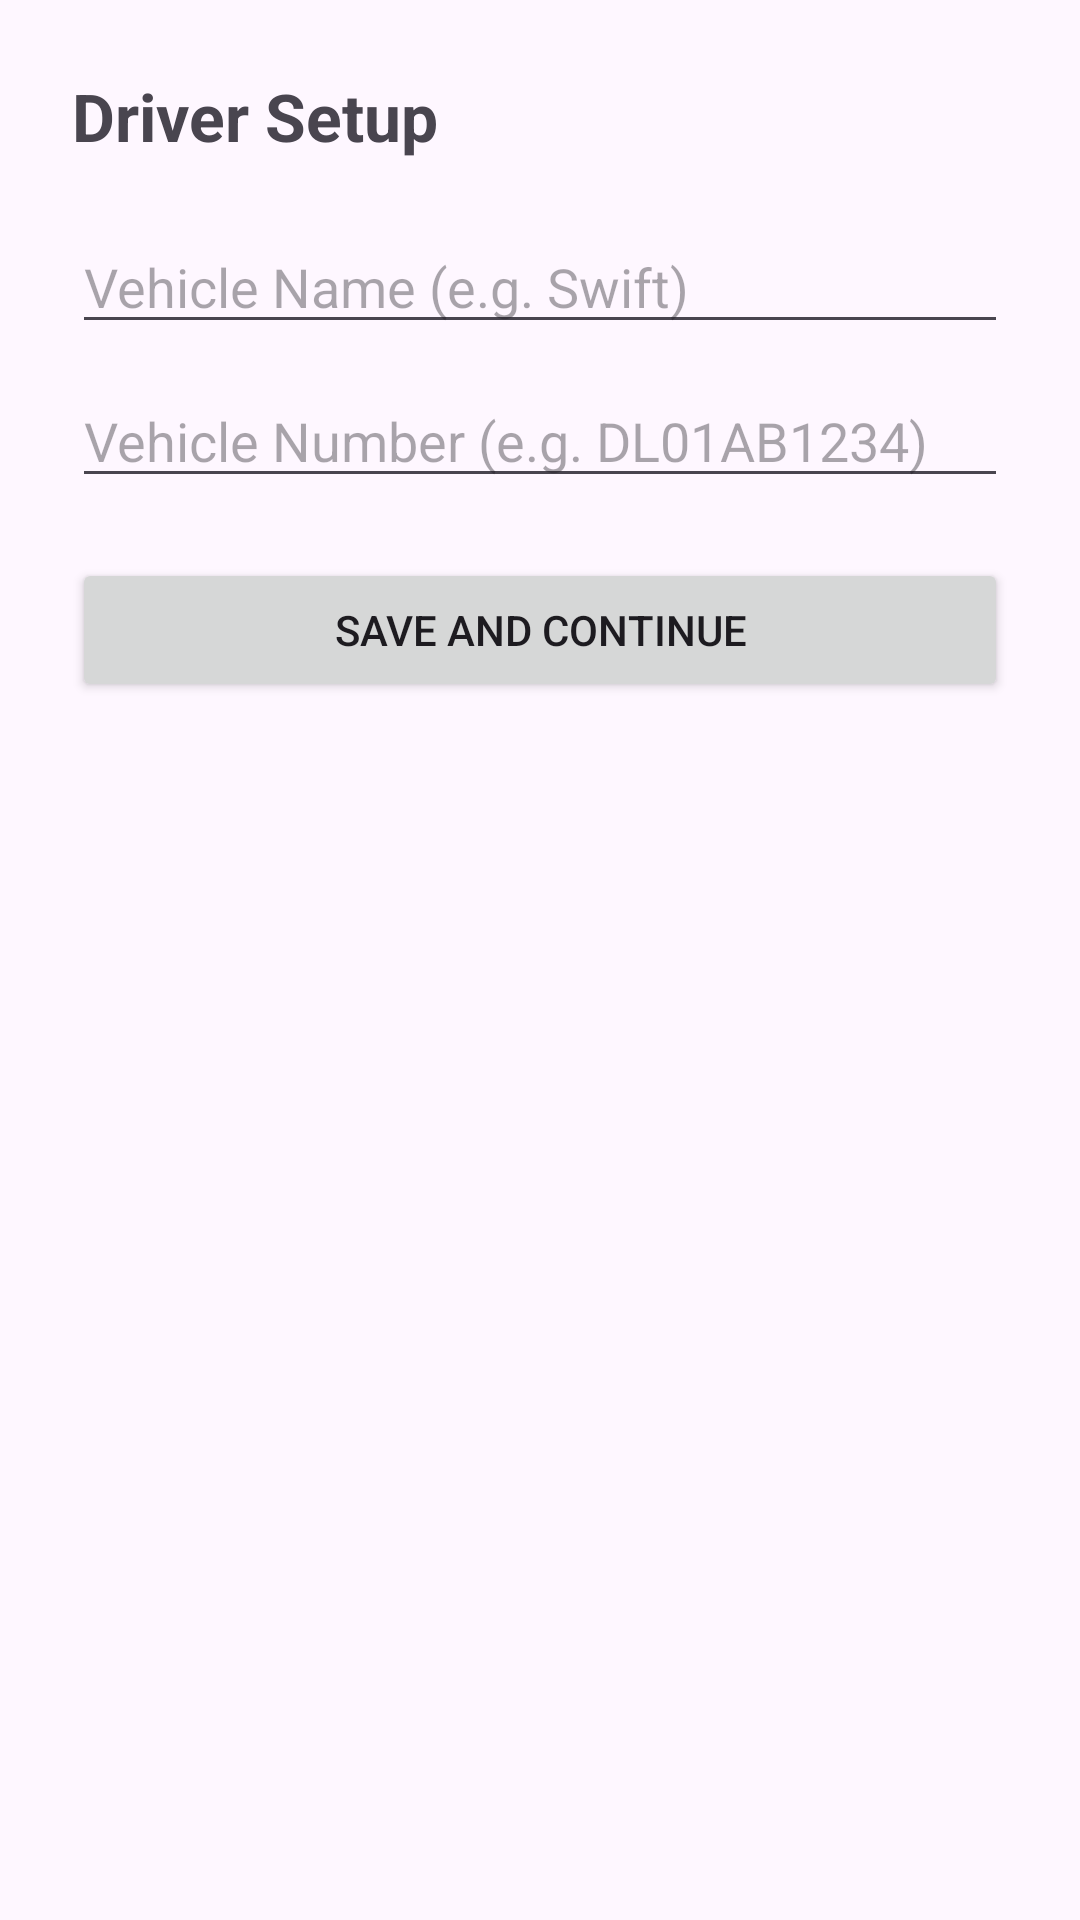

Reconstruct the res/layout file that produces this screen, plus the resources it refers to.
<!-- AndroidManifest.xml: application theme Theme.GRide -->
<!-- res/layout/activity_driver_setup.xml -->
<?xml version="1.0" encoding="utf-8"?>
<LinearLayout xmlns:android="http://schemas.android.com/apk/res/android"
    android:layout_width="match_parent"
    android:layout_height="match_parent"
    android:orientation="vertical"
    android:padding="24dp">

    <TextView
        android:layout_width="wrap_content"
        android:layout_height="wrap_content"
        android:text="Driver Setup"
        android:textSize="22sp"
        android:textStyle="bold"
        android:layout_marginBottom="20dp"/>

    <EditText
        android:id="@+id/etVehicleName"
        android:layout_width="match_parent"
        android:layout_height="wrap_content"
        android:hint="Vehicle Name (e.g. Swift)"
        android:layout_marginBottom="10dp"/>

    <EditText
        android:id="@+id/etVehicleNumber"
        android:layout_width="match_parent"
        android:layout_height="wrap_content"
        android:hint="Vehicle Number (e.g. DL01AB1234)"
        android:layout_marginBottom="20dp"/>

    <Button
        android:id="@+id/btnSaveVehicle"
        android:layout_width="match_parent"
        android:layout_height="wrap_content"
        android:text="Save and Continue"/>

</LinearLayout>
<!-- resources referenced by this layout -->
<resources>
  <style name="Theme.GRide" parent="Base.Theme.GRide" />
  <style name="Base.Theme.GRide" parent="Theme.Material3.DayNight.NoActionBar">
          
          
      </style>
</resources>
